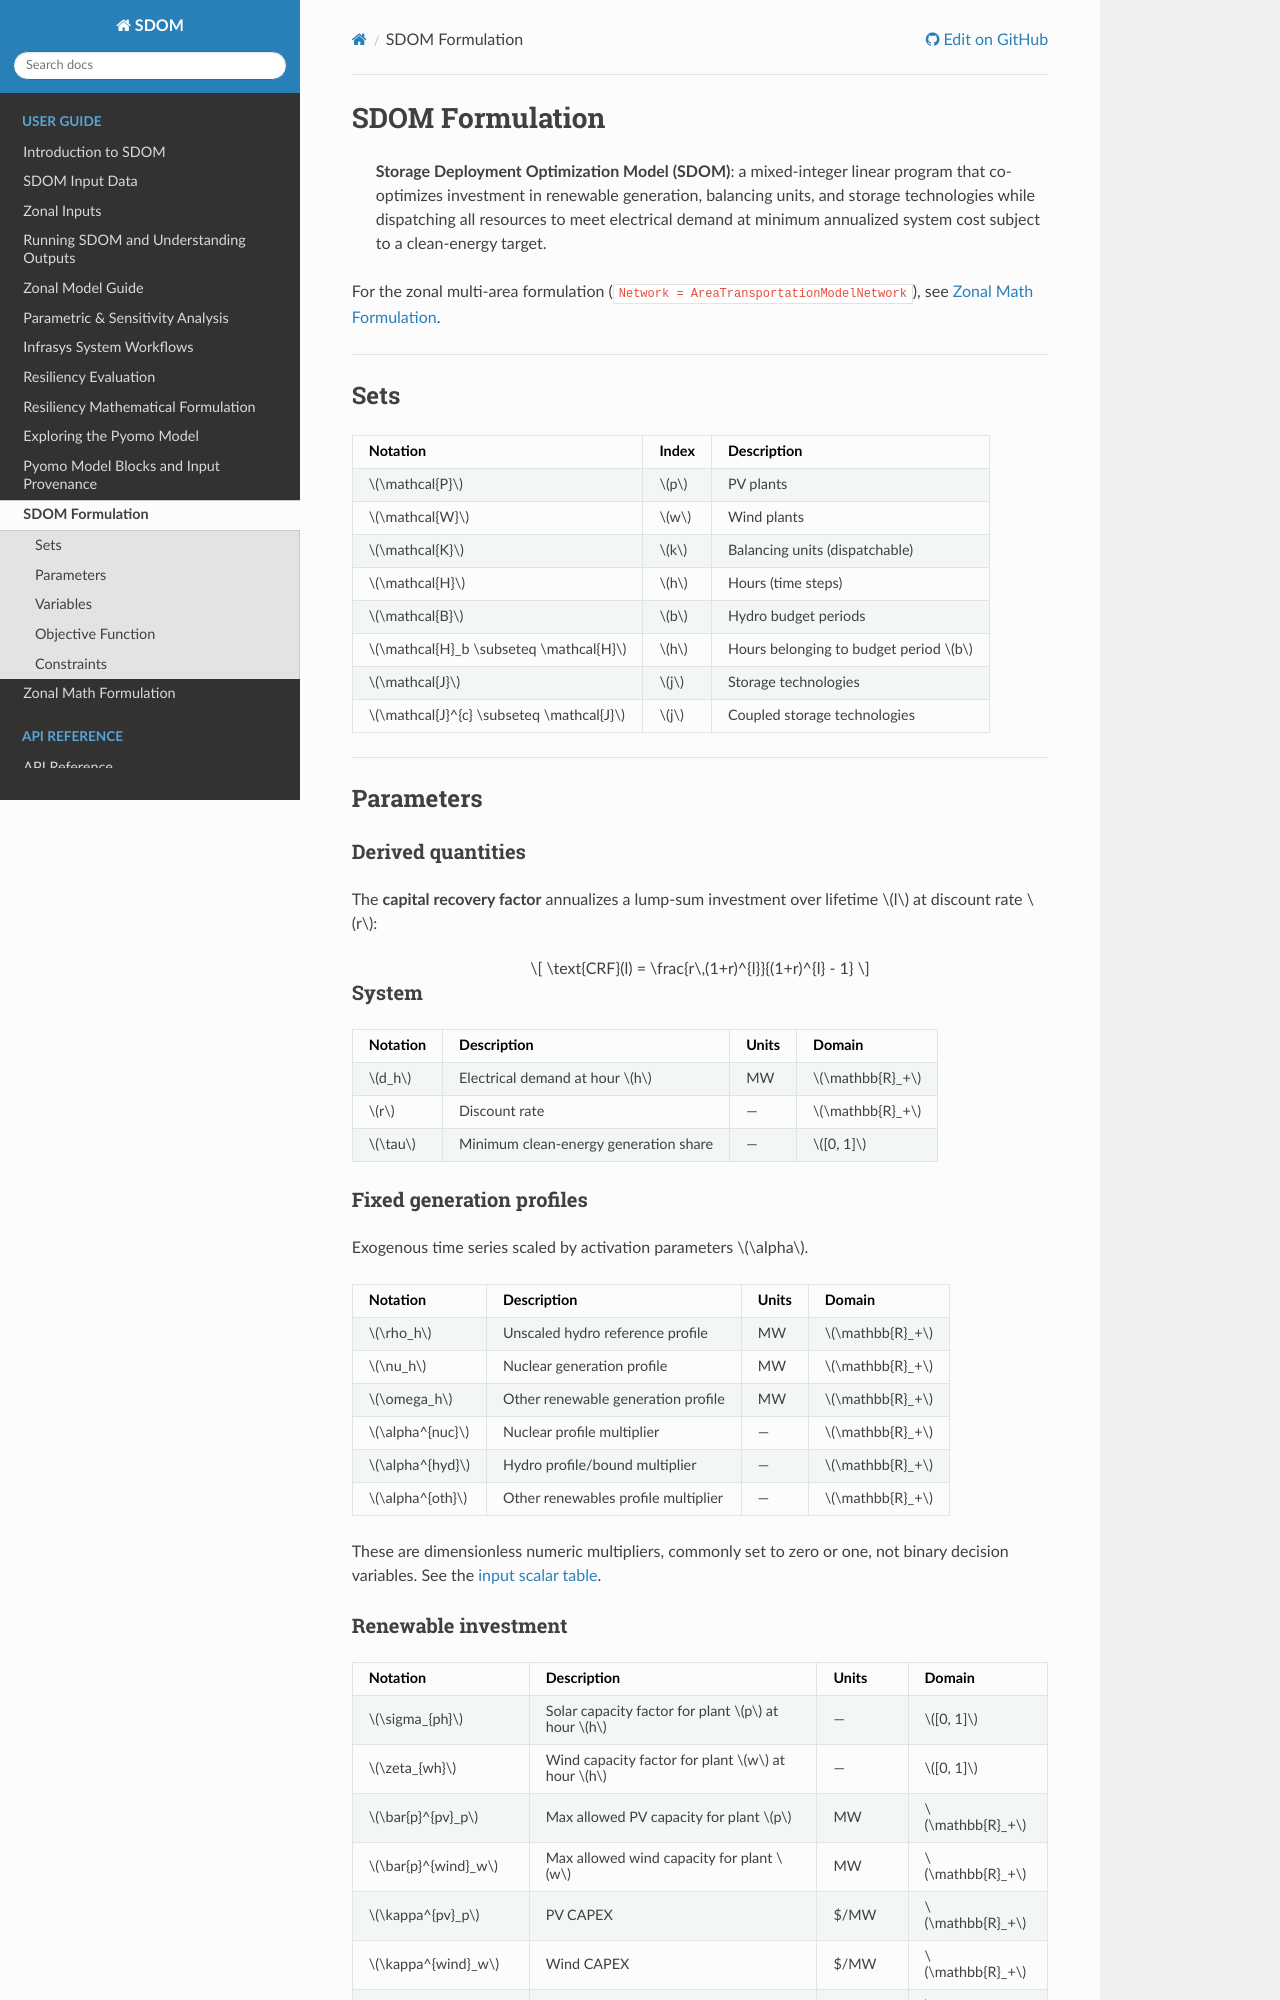

repository: NatLabRockies/SDOM · page: user_guide/sdom_math_formulation.html · generator: sphinx

# SDOM Formulation

> **Storage Deployment Optimization Model (SDOM)**: a mixed-integer linear program that co-optimizes
> investment in renewable generation, balancing units, and storage technologies while dispatching
> all resources to meet electrical demand at minimum annualized system cost subject to a clean-energy
> target.

For the zonal multi-area formulation (`Network = AreaTransportationModelNetwork`), see [Zonal Math Formulation](zonal_math_formulation.md).

---

## Sets

| Notation                                | Index | Description                          |
| --------------------------------------- | ----- | ------------------------------------ |
| $\mathcal{P}$                           | $p$   | PV plants                            |
| $\mathcal{W}$                           | $w$   | Wind plants                          |
| $\mathcal{K}$                           | $k$   | Balancing units (dispatchable)       |
| $\mathcal{H}$                           | $h$   | Hours (time steps)                   |
| $\mathcal{B}$                           | $b$   | Hydro budget periods                 |
| $\mathcal{H}_b \subseteq \mathcal{H}$   | $h$   | Hours belonging to budget period $b$ |
| $\mathcal{J}$                           | $j$   | Storage technologies                 |
| $\mathcal{J}^{c} \subseteq \mathcal{J}$ | $j$   | Coupled storage technologies         |

---

## Parameters

### Derived quantities

The **capital recovery factor** annualizes a lump-sum investment over lifetime $l$ at discount rate $r$:

$$
\text{CRF}(l) = \frac{r\,(1+r)^{l}}{(1+r)^{l} - 1}
$$

### System

| Notation | Description                           | Units | Domain         |
| -------- | ------------------------------------- | ----- | -------------- |
| $d_h$    | Electrical demand at hour $h$         | MW    | $\mathbb{R}_+$ |
| $r$      | Discount rate                         | —     | $\mathbb{R}_+$ |
| $\tau$   | Minimum clean-energy generation share | —     | $[0, 1]$       |

### Fixed generation profiles

Exogenous time series scaled by activation parameters $\alpha$.

| Notation       | Description                        | Units | Domain         |
| -------------- | ---------------------------------- | ----- | -------------- |
| $\rho_h$       | Unscaled hydro reference profile   | MW    | $\mathbb{R}_+$ |
| $\nu_h$        | Nuclear generation profile         | MW    | $\mathbb{R}_+$ |
| $\omega_h$     | Other renewable generation profile | MW    | $\mathbb{R}_+$ |
| $\alpha^{nuc}$ | Nuclear profile multiplier          | —     | $\mathbb{R}_+$ |
| $\alpha^{hyd}$ | Hydro profile/bound multiplier      | —     | $\mathbb{R}_+$ |
| $\alpha^{oth}$ | Other renewables profile multiplier | —     | $\mathbb{R}_+$ |

These are dimensionless numeric multipliers, commonly set to zero or one,
not binary decision variables. See the [input scalar table](inputs.md#7-system-scalars).

### Renewable investment

| Notation             | Description                                     | Units    | Domain         |
| -------------------- | ----------------------------------------------- | -------- | -------------- |
| $\sigma_{ph}$        | Solar capacity factor for plant $p$ at hour $h$ | —        | $[0, 1]$       |
| $\zeta_{wh}$         | Wind capacity factor for plant $w$ at hour $h$  | —        | $[0, 1]$       |
| $\bar{p}^{pv}_p$     | Max allowed PV capacity for plant $p$           | MW       | $\mathbb{R}_+$ |
| $\bar{p}^{wind}_w$   | Max allowed wind capacity for plant $w$         | MW       | $\mathbb{R}_+$ |
| $\kappa^{pv}_p$      | PV CAPEX                                        | \$/MW    | $\mathbb{R}_+$ |
| $\kappa^{wind}_w$    | Wind CAPEX                                      | \$/MW    | $\mathbb{R}_+$ |
| $\kappa^{tc,pv}_p$   | PV transmission capital cost                    | \$/MW    | $\mathbb{R}_+$ |
| $\kappa^{tc,wind}_w$ | Wind transmission capital cost                  | \$/MW    | $\mathbb{R}_+$ |
| $\phi^{pv}_p$        | PV fixed O\&M                                   | \$/MW-yr | $\mathbb{R}_+$ |
| $\phi^{wind}_w$      | Wind fixed O\&M                                 | \$/MW-yr | $\mathbb{R}_+$ |
| $l^{vre}$            | VRE lifetime (shared across all PV and wind)    | yr       | $\mathbb{Z}_+$ |
